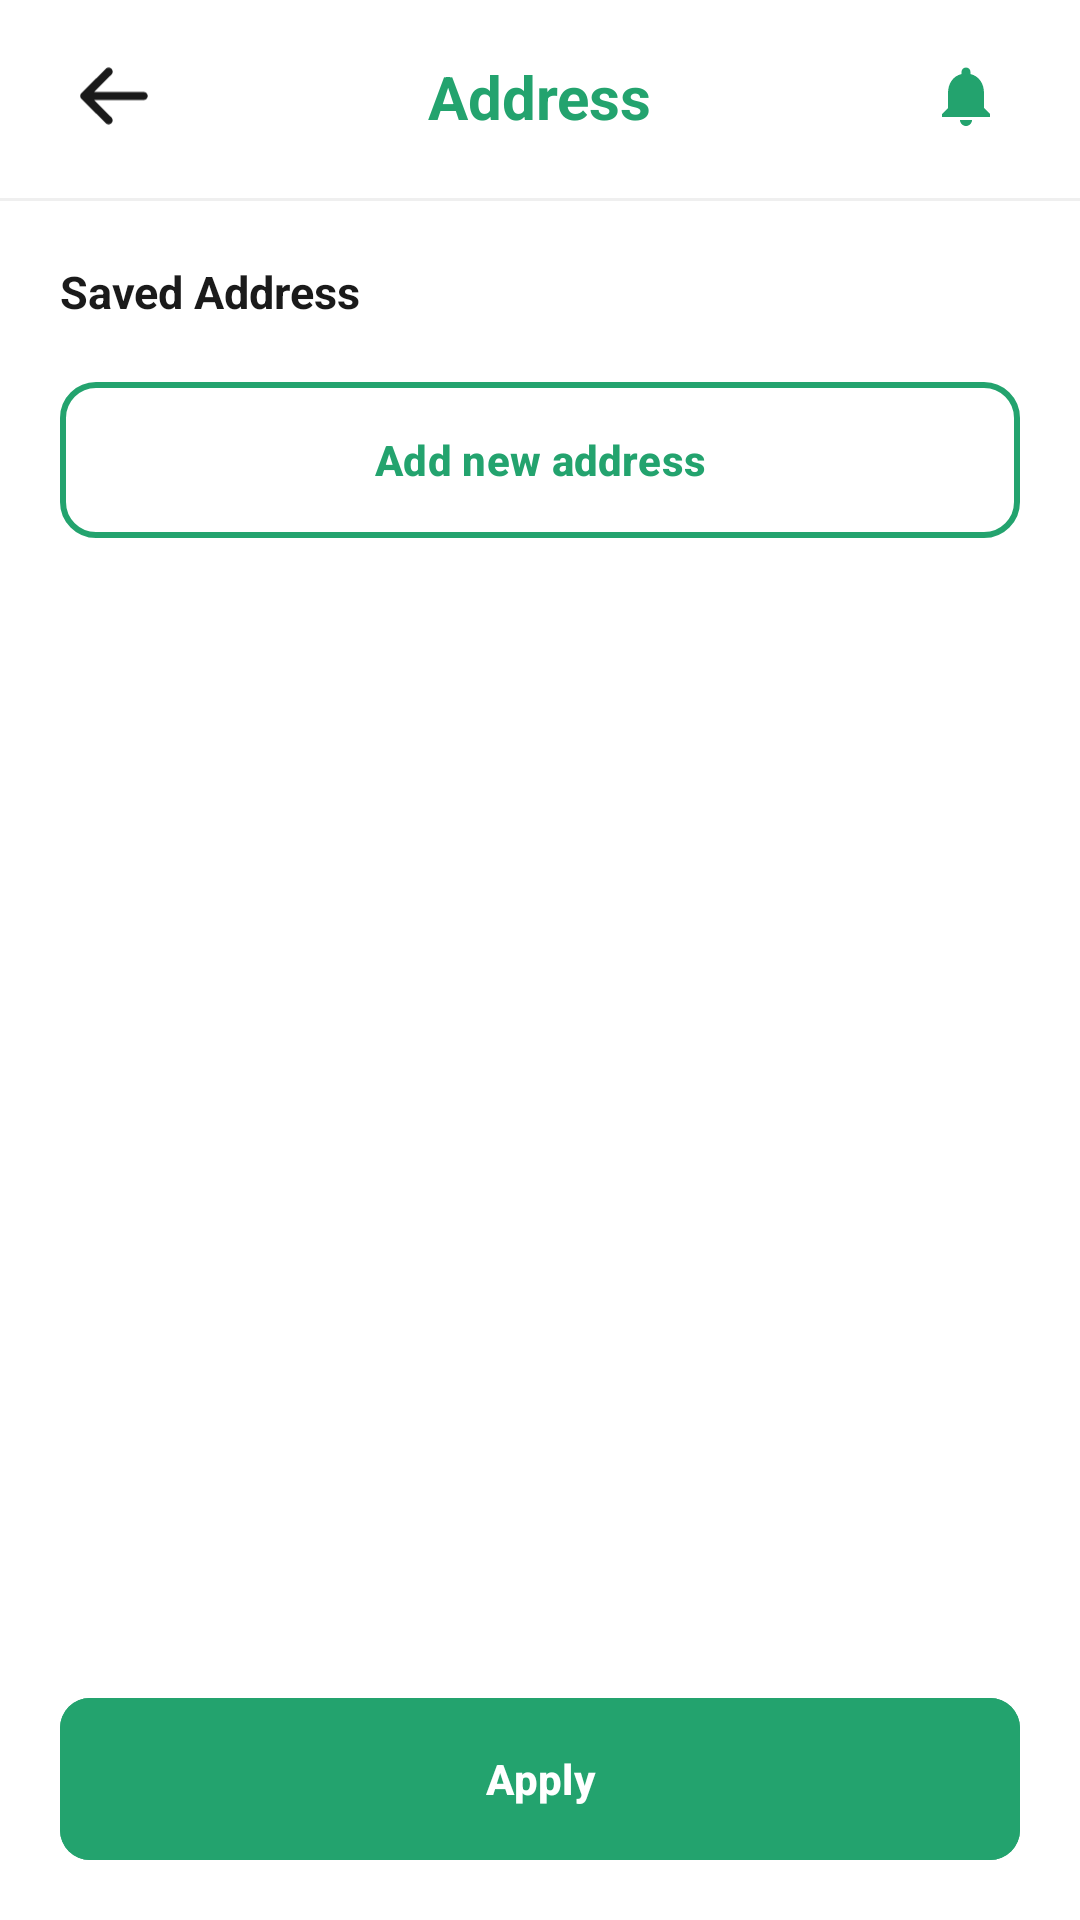

This screen was rendered from an Android layout file. Write that file and the resources it references.
<!-- AndroidManifest.xml: application theme Theme.ShopSphere -->
<!-- res/layout/fragment_address_book.xml -->
<?xml version="1.0" encoding="utf-8"?>
<androidx.constraintlayout.widget.ConstraintLayout xmlns:android="http://schemas.android.com/apk/res/android"
    xmlns:app="http://schemas.android.com/apk/res-auto"
    xmlns:tools="http://schemas.android.com/tools"
    android:layout_width="match_parent"
    android:layout_height="match_parent"
    android:background="@android:color/white"
    tools:context=".CleanArchitecture.ui.views.AddressBookFragment">

    <View
        android:id="@+id/topAccent"
        android:layout_width="0dp"
        android:layout_height="0dp"
        android:background="@color/bright_green_indicator"
        app:layout_constraintEnd_toEndOf="parent"
        app:layout_constraintStart_toStartOf="parent"
        app:layout_constraintTop_toTopOf="parent" />

    <ImageView
        android:id="@+id/btn_back"
        android:layout_width="40dp"
        android:layout_height="40dp"
        android:layout_marginStart="18dp"
        android:layout_marginTop="12dp"
        android:padding="8dp"
        android:src="@drawable/ic_back"
        app:layout_constraintStart_toStartOf="parent"
        app:layout_constraintTop_toBottomOf="@id/topAccent"
        app:tint="@color/_1a1a1a"
        tools:ignore="ContentDescription" />

    <TextView
        android:id="@+id/txt_title"
        android:layout_width="wrap_content"
        android:layout_height="wrap_content"
        android:text="@string/address"
        android:textColor="@color/bright_green"
        android:textSize="20sp"
        android:textStyle="bold"
        app:layout_constraintBottom_toBottomOf="@id/btn_back"
        app:layout_constraintEnd_toEndOf="parent"
        app:layout_constraintStart_toStartOf="parent"
        app:layout_constraintTop_toTopOf="@id/btn_back" />

    <ImageView
        android:id="@+id/btn_notifications"
        android:layout_width="40dp"
        android:layout_height="40dp"
        android:layout_marginTop="12dp"
        android:layout_marginEnd="18dp"
        android:padding="8dp"
        android:src="@drawable/ic_bell"
        app:layout_constraintEnd_toEndOf="parent"
        app:layout_constraintTop_toBottomOf="@id/topAccent"
        app:tint="@color/bright_green"
        tools:ignore="ContentDescription" />

    <View
        android:id="@+id/headerDivider"
        android:layout_width="0dp"
        android:layout_height="1dp"
        android:layout_marginTop="14dp"
        android:background="#EFEFEF"
        app:layout_constraintEnd_toEndOf="parent"
        app:layout_constraintStart_toStartOf="parent"
        app:layout_constraintTop_toBottomOf="@id/btn_back" />

    <TextView
        android:id="@+id/textSavedAddress"
        android:layout_width="wrap_content"
        android:layout_height="wrap_content"
        android:layout_marginStart="20dp"
        android:layout_marginTop="20dp"
        android:text="@string/saved_address"
        android:textColor="@color/_1a1a1a"
        android:textSize="15sp"
        android:textStyle="bold"
        app:layout_constraintStart_toStartOf="parent"
        app:layout_constraintTop_toBottomOf="@id/headerDivider" />

    <androidx.core.widget.NestedScrollView
        android:id="@+id/contentScroll"
        android:layout_width="0dp"
        android:layout_height="0dp"
        android:clipToPadding="false"
        android:fillViewport="true"
        android:paddingStart="20dp"
        android:paddingTop="12dp"
        android:paddingEnd="20dp"
        android:paddingBottom="12dp"
        app:layout_constraintBottom_toTopOf="@id/btnUseAddress"
        app:layout_constraintEnd_toEndOf="parent"
        app:layout_constraintStart_toStartOf="parent"
        app:layout_constraintTop_toBottomOf="@id/textSavedAddress">

        <LinearLayout
            android:layout_width="match_parent"
            android:layout_height="wrap_content"
            android:orientation="vertical">

            <androidx.recyclerview.widget.RecyclerView
                android:id="@+id/recyclerAddresses"
                android:layout_width="match_parent"
                android:layout_height="wrap_content"
                android:nestedScrollingEnabled="false"
                app:layoutManager="androidx.recyclerview.widget.LinearLayoutManager"
                tools:listitem="@layout/item_address_book" />

            <LinearLayout
                android:id="@+id/emptyAddressState"
                android:layout_width="match_parent"
                android:layout_height="wrap_content"
                android:gravity="center"
                android:orientation="vertical"
                android:paddingVertical="24dp"
                android:visibility="gone">

                <ImageView
                    android:layout_width="56dp"
                    android:layout_height="56dp"
                    android:src="@drawable/ic_offer"
                    app:tint="#CFCFCF"
                    tools:ignore="ContentDescription" />

                <TextView
                    android:layout_width="wrap_content"
                    android:layout_height="wrap_content"
                    android:layout_marginTop="8dp"
                    android:text="@string/account_no_addresses"
                    android:textColor="#7A7A7A"
                    android:textSize="14sp" />
            </LinearLayout>

            <com.google.android.material.button.MaterialButton
                android:id="@+id/btnAddNewAddress"
                android:layout_width="match_parent"
                android:layout_height="52dp"
                android:layout_marginTop="8dp"
                android:layout_marginBottom="12dp"
                android:insetTop="0dp"
                android:insetBottom="0dp"
                android:text="@string/account_add_new_address"
                android:textAllCaps="false"
                android:textColor="@color/bright_green"
                android:textStyle="bold"
                app:backgroundTint="@android:color/white"
                app:cornerRadius="12dp"
                app:icon="@drawable/ic_plus"
                app:iconTint="@color/bright_green"
                app:strokeColor="@color/bright_green"
                app:strokeWidth="2dp" />
        </LinearLayout>
    </androidx.core.widget.NestedScrollView>

    <com.google.android.material.button.MaterialButton
        android:id="@+id/btnUseAddress"
        android:layout_width="0dp"
        android:layout_height="54dp"
        android:layout_marginStart="20dp"
        android:layout_marginEnd="20dp"
        android:layout_marginBottom="20dp"
        android:insetTop="0dp"
        android:insetBottom="0dp"
        android:backgroundTint="@color/bright_green"
        android:text="@string/apply"
        android:textAllCaps="false"
        android:textColor="@android:color/white"
        android:textStyle="bold"
        app:cornerRadius="10dp"
        app:layout_constraintBottom_toBottomOf="parent"
        app:layout_constraintEnd_toEndOf="parent"
        app:layout_constraintStart_toStartOf="parent" />

</androidx.constraintlayout.widget.ConstraintLayout>
<!-- res/layout/item_address_book.xml (included above) -->
<?xml version="1.0" encoding="utf-8"?>
<LinearLayout xmlns:android="http://schemas.android.com/apk/res/android"
    xmlns:tools="http://schemas.android.com/tools"
    android:id="@+id/rootAddress"
    android:layout_width="match_parent"
    android:layout_height="wrap_content"
    android:layout_marginBottom="12dp"
    android:background="@drawable/bg_wallet_card"
    android:gravity="center_vertical"
    android:orientation="horizontal"
    android:padding="14dp">

    <ImageView
        android:layout_width="20dp"
        android:layout_height="20dp"
        android:src="@drawable/ic_offer"
        app:tint="#A3A3A3"
        tools:ignore="ContentDescription"
        xmlns:app="http://schemas.android.com/apk/res-auto" />

    <LinearLayout
        android:layout_width="0dp"
        android:layout_height="wrap_content"
        android:layout_marginStart="12dp"
        android:layout_weight="1"
        android:orientation="vertical">

        <LinearLayout
            android:layout_width="match_parent"
            android:layout_height="wrap_content"
            android:gravity="center_vertical"
            android:orientation="horizontal">

            <TextView
                android:id="@+id/textTitle"
                android:layout_width="wrap_content"
                android:layout_height="wrap_content"
                android:textColor="#1A1A1A"
                android:textSize="15sp"
                android:textStyle="bold"
                tools:text="Home" />

            <TextView
                android:id="@+id/textDefaultBadge"
                android:layout_width="wrap_content"
                android:layout_height="wrap_content"
                android:layout_marginStart="8dp"
                android:background="@drawable/bg_order_status_neutral"
                android:paddingStart="8dp"
                android:paddingTop="3dp"
                android:paddingEnd="8dp"
                android:paddingBottom="3dp"
                android:text="@string/account_default"
                android:textColor="#909090"
                android:textSize="10sp"
                android:textStyle="bold"
                android:visibility="gone" />
        </LinearLayout>

        <TextView
            android:id="@+id/textAddress"
            android:layout_width="match_parent"
            android:layout_height="wrap_content"
            android:layout_marginTop="4dp"
            android:ellipsize="end"
            android:maxLines="1"
            android:textColor="#A0A0A0"
            android:textSize="13sp"
            tools:text="925 S Chugach St #APT 10, Alaska 99645" />

        <TextView
            android:id="@+id/textPhone"
            android:layout_width="wrap_content"
            android:layout_height="wrap_content"
            android:layout_marginTop="2dp"
            android:textColor="#A0A0A0"
            android:textSize="12sp"
            android:visibility="gone"
            tools:text="+1 555 000 0000" />
    </LinearLayout>

    <ImageView
        android:id="@+id/selectIndicator"
        android:layout_width="18dp"
        android:layout_height="18dp"
        android:src="@drawable/bg_select_indicator"
        tools:ignore="ContentDescription" />

</LinearLayout>
<!-- resources referenced by this layout -->
<resources>
  <color name="_1a1a1a">#1A1A1A</color>
  <color name="bright_green">#23a36e</color>
  <color name="bright_green_indicator">#23a36e</color>
  <!-- drawable bg_order_status_neutral (drawable) -->
  <?xml version="1.0" encoding="utf-8"?>
  <shape xmlns:android="http://schemas.android.com/apk/res/android" android:shape="rectangle">
      <corners android:radius="999dp" />
      <solid android:color="#F1F1F1" />
  </shape>
  <!-- drawable bg_select_indicator (drawable) -->
  <?xml version="1.0" encoding="utf-8"?>
  <shape xmlns:android="http://schemas.android.com/apk/res/android" android:shape="oval">
      <size
          android:width="18dp"
          android:height="18dp" />
      <solid android:color="@android:color/white" />
      <stroke
          android:width="2dp"
          android:color="#CBD5E1" />
  </shape>
  <!-- drawable bg_wallet_card (drawable) -->
  <?xml version="1.0" encoding="utf-8"?>
  <shape xmlns:android="http://schemas.android.com/apk/res/android" android:shape="rectangle">
      <corners android:radius="16dp" />
      <solid android:color="@android:color/white" />
      <stroke
          android:width="1dp"
          android:color="#E8ECF2" />
  </shape>
  <!-- drawable ic_back (drawable) -->
  <vector xmlns:android="http://schemas.android.com/apk/res/android"
      android:width="20dp"
      android:height="16dp"
      android:viewportWidth="20"
      android:viewportHeight="16">
    <path
        android:pathData="M19.375,8C19.375,8.298 19.256,8.585 19.045,8.796C18.834,9.007 18.548,9.125 18.25,9.125H4.469L9.299,13.954C9.51,14.165 9.629,14.452 9.629,14.751C9.629,15.05 9.51,15.337 9.299,15.548C9.087,15.759 8.801,15.878 8.502,15.878C8.203,15.878 7.916,15.759 7.705,15.548L0.955,8.798C0.85,8.693 0.767,8.569 0.71,8.432C0.653,8.296 0.624,8.149 0.624,8.001C0.624,7.853 0.653,7.706 0.71,7.57C0.767,7.433 0.85,7.309 0.955,7.204L7.705,0.454C7.81,0.349 7.934,0.266 8.071,0.21C8.207,0.153 8.354,0.124 8.502,0.124C8.65,0.124 8.796,0.153 8.933,0.21C9.07,0.266 9.194,0.349 9.299,0.454C9.403,0.559 9.486,0.683 9.543,0.82C9.6,0.956 9.629,1.103 9.629,1.251C9.629,1.399 9.6,1.546 9.543,1.682C9.486,1.819 9.403,1.943 9.299,2.048L4.469,6.875H18.25C18.548,6.875 18.834,6.994 19.045,7.205C19.256,7.416 19.375,7.702 19.375,8Z"
        android:fillColor="#1A1A1A"/>
  </vector>
  <!-- drawable ic_bell (drawable) -->
  <vector xmlns:android="http://schemas.android.com/apk/res/android"
      android:width="24dp"
      android:height="24dp"
      android:viewportWidth="24"
      android:viewportHeight="24">
      <path
          android:pathData="M12,22c1.1,0 2,-0.9 2,-2h-4c0,1.1 0.89,2 2,2zM18,16v-5c0,-3.07 -1.64,-5.64 -4.5,-6.32V4c0,-0.83 -0.67,-1.5 -1.5,-1.5s-1.5,0.67 -1.5,1.5v0.68C7.63,5.36 6,7.92 6,11v5l-2,2v1h16v-1l-2,-2z"
          android:fillColor="#1A1A1A"/>
  </vector>
  <string name="account_add_new_address">Add new address</string>
  <string name="account_no_addresses">No saved addresses</string>
  <string name="address">Address</string>
  <string name="apply">Apply</string>
  <string name="saved_address">Saved Address</string>
  <style name="Theme.ShopSphere" parent="Base.Theme.ShopSphere" />
  <style name="Base.Theme.ShopSphere" parent="Theme.Material3.DayNight.NoActionBar">
          
      </style>
</resources>
